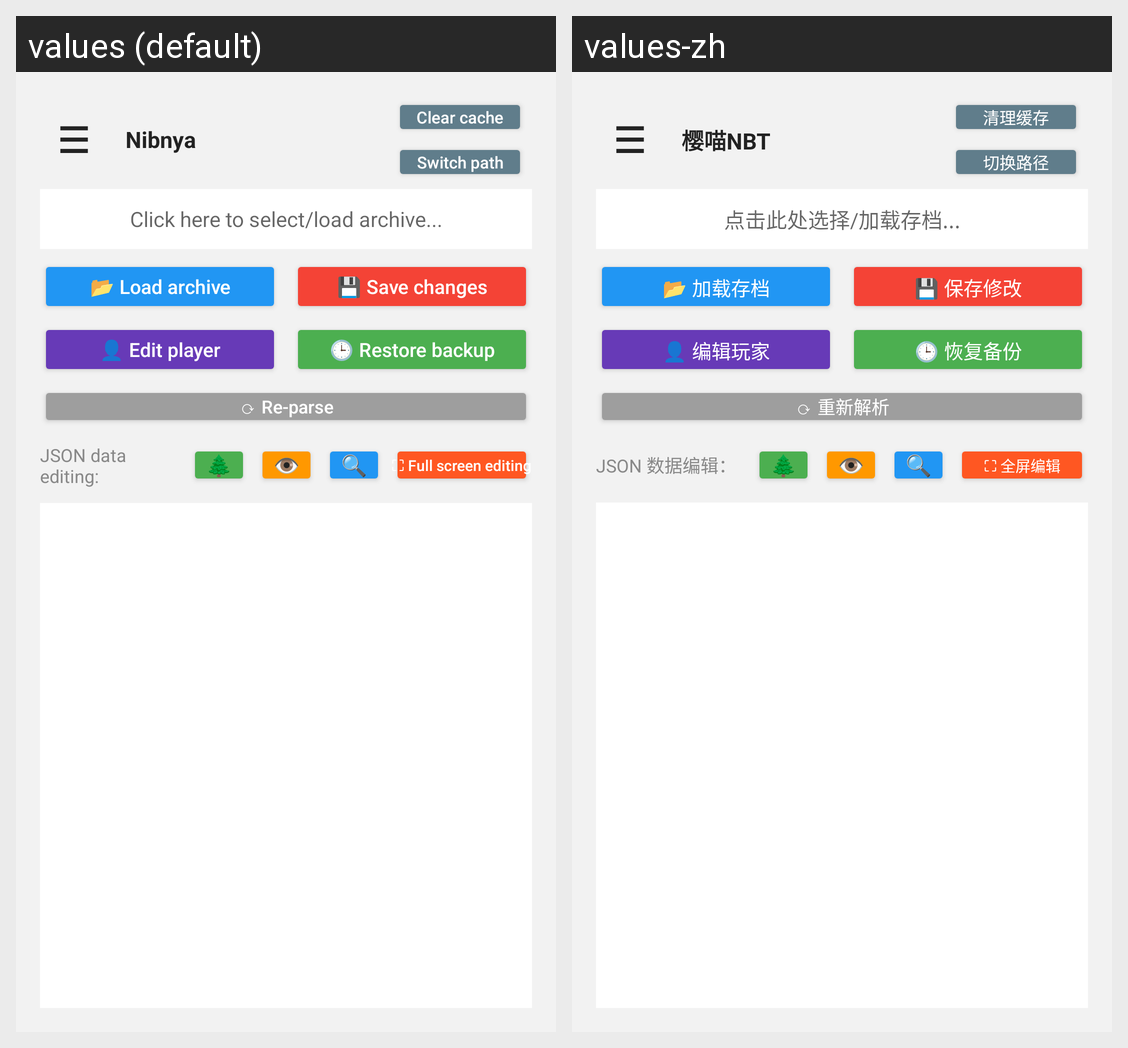

Here is an Android app screen in its default locale and in the app's own translations. Write out the translated-string differences for the strings that appear on this screen.
Android screen res/layout/main.xml rendered under 2 locales, left to right: values (default), values-zh. Device: Nexus 5 (rendered at 1080×1920; each locale shown at half size, 540×960, under a caption strip naming it); theme AppTheme.
Strings drawn on this screen, with the default value and each locale's value (text and hints the layout hard-codes, and strings that could not be matched under every locale, appear in the picture but are not listed):

app_name
  values: Nibnya
  values-zh: 樱喵NBT

btn_clean_cache
  values: Clear cache
  values-zh: 清理缓存

btn_switch_path
  values: Switch path
  values-zh: 切换路径

hint_select_world
  values: Click here to select/load archive...
  values-zh: 点击此处选择/加载存档...

btn_load
  values: 📂 Load archive
  values-zh: 📂 加载存档

btn_save
  values: 💾 Save changes
  values-zh: 💾 保存修改

btn_edit_player
  values: 👤 Edit player
  values-zh: 👤 编辑玩家

btn_restore
  values: 🕒 Restore backup
  values-zh: 🕒 恢复备份

btn_reparse
  values: ⟳ Re-parse
  values-zh: ⟳ 重新解析

label_editor
  values: JSON data editing:
  values-zh: JSON 数据编辑：

btn_fullscreen
  values: ⛶ Full screen editing
  values-zh: ⛶ 全屏编辑
